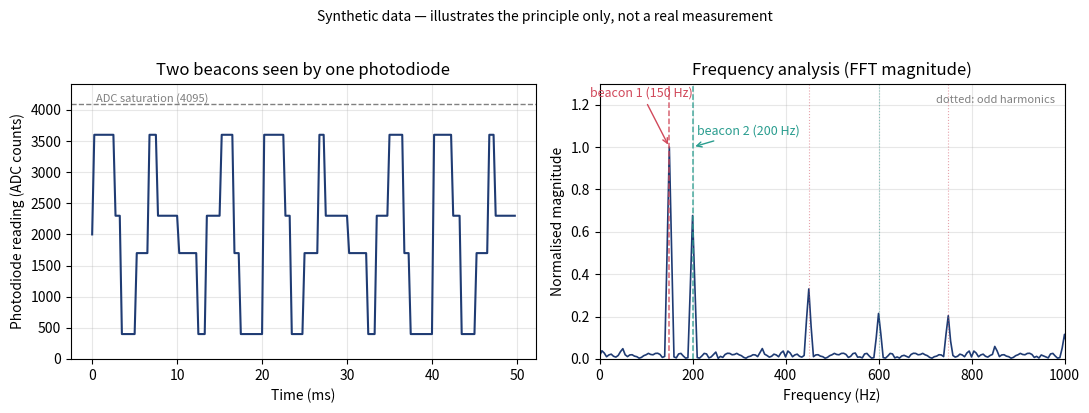

The matplotlib source for this figure: (Note: this script raises an exception after producing the figure.)
#!/usr/bin/env python3
"""
Illustrative ("mock") figure for Chapter 3, Section "Multi-Beacon Traversal":
how a frequency analysis separates two beacons modulated at different rates.

IMPORTANT: this uses SYNTHETIC data, generated only to show the principle. It is
not a real measurement. The real, measured beacon separation is presented in the
multi-beacon experiments chapter.

The synthetic photodiode reading is expressed in ADC counts (0..4095, the 12-bit
range of the real sensor): a steady ambient baseline plus two square-wave beacons
switched on and off at f1 and f2. One photodiode sees their sum. The left panel
shows a slice of that reading in time; the right panel shows the magnitude of its
discrete Fourier transform, where each beacon is a peak at its own frequency.

Usage:
    python scripts/fft_mock_figure.py [out.png]
"""

import sys
import numpy as np
import matplotlib.pyplot as plt

OUT = sys.argv[1] if len(sys.argv) > 1 else "figures/fft_mock.png"

ADC_MAX = 4095.0               # 12-bit ADC full scale
f1, f2 = 150.0, 200.0          # beacon modulation frequencies (Hz)
fs = 4000.0                    # sampling rate for the illustration (Hz)
T = 0.2                        # signal length (s)
t = np.arange(0, T, 1.0 / fs)

ambient = 400.0                # steady baseline (ADC counts)
amp1, amp2 = 1900.0, 1300.0    # on-amplitudes; ambient + amp1 + amp2 < ADC_MAX

sq1 = 0.5 * (1 + np.sign(np.sin(2 * np.pi * f1 * t)))   # 0/1 on-off
sq2 = 0.5 * (1 + np.sign(np.sin(2 * np.pi * f2 * t)))
signal = ambient + amp1 * sq1 + amp2 * sq2

# Single-sided FFT magnitude.
N = len(signal)
window = np.hanning(N)
spec = np.abs(np.fft.rfft((signal - signal.mean()) * window))
freqs = np.fft.rfftfreq(N, 1.0 / fs)
spec /= spec.max()

fig, (axT, axF) = plt.subplots(1, 2, figsize=(11, 4))

# Time domain (short slice for legibility).
slice_n = int(0.05 * fs)
axT.plot(t[:slice_n] * 1e3, signal[:slice_n], color="#1f3b73", lw=1.5)
axT.axhline(ADC_MAX, color="grey", ls="--", lw=1.0)
axT.text(0.5, ADC_MAX, "ADC saturation (4095)", va="bottom", ha="left",
         fontsize=8, color="grey")
axT.set_ylim(0, ADC_MAX * 1.08)
axT.set_xlabel("Time (ms)")
axT.set_ylabel("Photodiode reading (ADC counts)")
axT.set_title("Two beacons seen by one photodiode")
axT.grid(True, alpha=0.3)

# Frequency domain.
axF.plot(freqs, spec, color="#1f3b73", lw=1.2)
axF.set_xlim(0, 1000)
axF.set_ylim(0, 1.3)
axF.set_xlabel("Frequency (Hz)")
axF.set_ylabel("Normalised magnitude")
axF.set_title("Frequency analysis (FFT magnitude)")
axF.grid(True, alpha=0.3)
for f, name, col, tx, ty in [(f1, "beacon 1", "#d1495b", 90, 1.24),
                             (f2, "beacon 2", "#2a9d8f", 320, 1.06)]:
    axF.axvline(f, color=col, ls="--", lw=1.1, alpha=0.85)
    axF.annotate(f"{name} ({f:.0f} Hz)", xy=(f, 1.0), xytext=(tx, ty),
                 ha="center", fontsize=9, color=col,
                 arrowprops=dict(arrowstyle="->", color=col, lw=1.0))
    for k in (3, 5):
        if f * k <= 1000:
            axF.axvline(f * k, color=col, ls=":", lw=0.8, alpha=0.5)
axF.text(0.98, 0.93, "dotted: odd harmonics", transform=axF.transAxes,
         ha="right", fontsize=8, color="grey")

fig.suptitle("Synthetic data — illustrates the principle only, not a real measurement",
             fontsize=10, fontstyle="italic", y=1.02)
fig.tight_layout()
fig.savefig(OUT, dpi=300, bbox_inches="tight")
print(f"Saved -> {OUT}")
